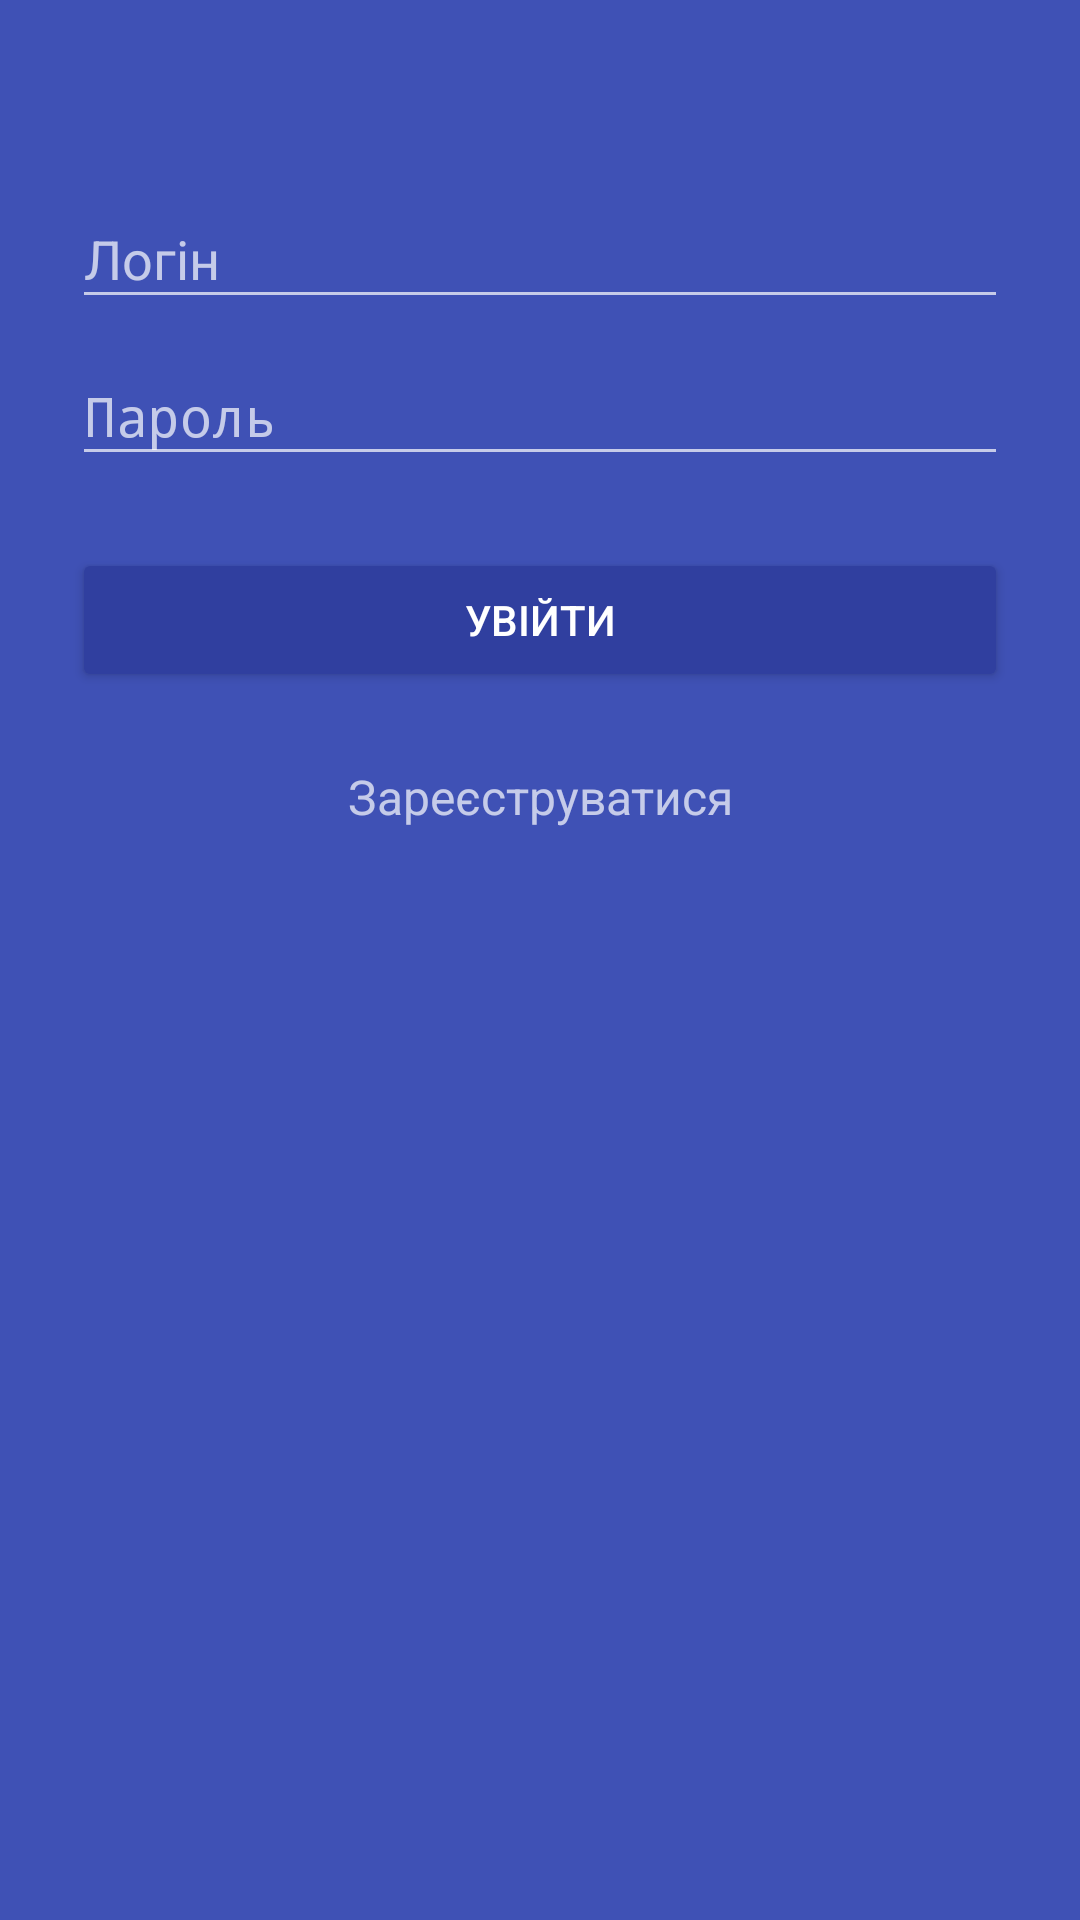

Android layout source for this screen:
<!-- AndroidManifest.xml: activity theme AppTheme.Dark -->
<!-- res/layout/activity_login.xml -->
<?xml version="1.0" encoding="utf-8"?>
<LinearLayout xmlns:android="http://schemas.android.com/apk/res/android"
    android:layout_width="match_parent"
    android:layout_height="wrap_content"
    android:focusableInTouchMode="true"
    android:orientation="vertical"
    android:paddingLeft="24dp"
    android:paddingRight="24dp"
    android:paddingTop="54dp">

    <android.support.design.widget.TextInputLayout
        android:layout_width="match_parent"
        android:layout_height="wrap_content">

        <EditText
            android:id="@+id/edit_login"
            android:layout_width="match_parent"
            android:layout_height="wrap_content"
            android:hint="@string/edit_login"
            android:inputType="text" />

    </android.support.design.widget.TextInputLayout>

    <android.support.design.widget.TextInputLayout
        android:layout_width="match_parent"
        android:layout_height="wrap_content">

        <EditText
            android:id="@+id/edit_password"
            android:layout_width="match_parent"
            android:layout_height="wrap_content"
            android:hint="@string/edit_password"
            android:inputType="textPassword" />

    </android.support.design.widget.TextInputLayout>


    <android.support.v7.widget.AppCompatButton
        android:id="@+id/login_button"
        android:layout_width="match_parent"
        android:layout_height="wrap_content"
        android:layout_marginBottom="24dp"
        android:layout_marginTop="24dp"
        android:padding="12dp"
        android:text="@string/button_login" />

    <TextView
        android:id="@+id/sign_button"
        android:layout_width="match_parent"
        android:layout_height="wrap_content"
        android:layout_marginBottom="24dp"
        android:clickable="true"
        android:gravity="center"
        android:text="@string/button_register"
        android:textSize="16sp" />


</LinearLayout>
<!-- resources referenced by this layout -->
<resources>
  <string name="button_login">Увійти</string>
  <string name="button_register">Зареєструватися</string>
  <string name="edit_login">Логін</string>
  <string name="edit_password">Пароль</string>
  <style name="AppTheme.Dark" parent="Theme.AppCompat.NoActionBar">
          <item name="colorPrimary">@color/colorPrimary</item>
          <item name="colorPrimaryDark">@color/colorPrimaryDark</item>
          <item name="colorAccent">@android:color/white</item>
          <item name="android:windowBackground">@color/colorPrimary</item>
          <item name="colorButtonNormal">@color/colorPrimaryDark</item>
  
      </style>
  <color name="colorPrimary">#3F51B5</color>
  <color name="colorPrimaryDark">#303F9F</color>
</resources>
